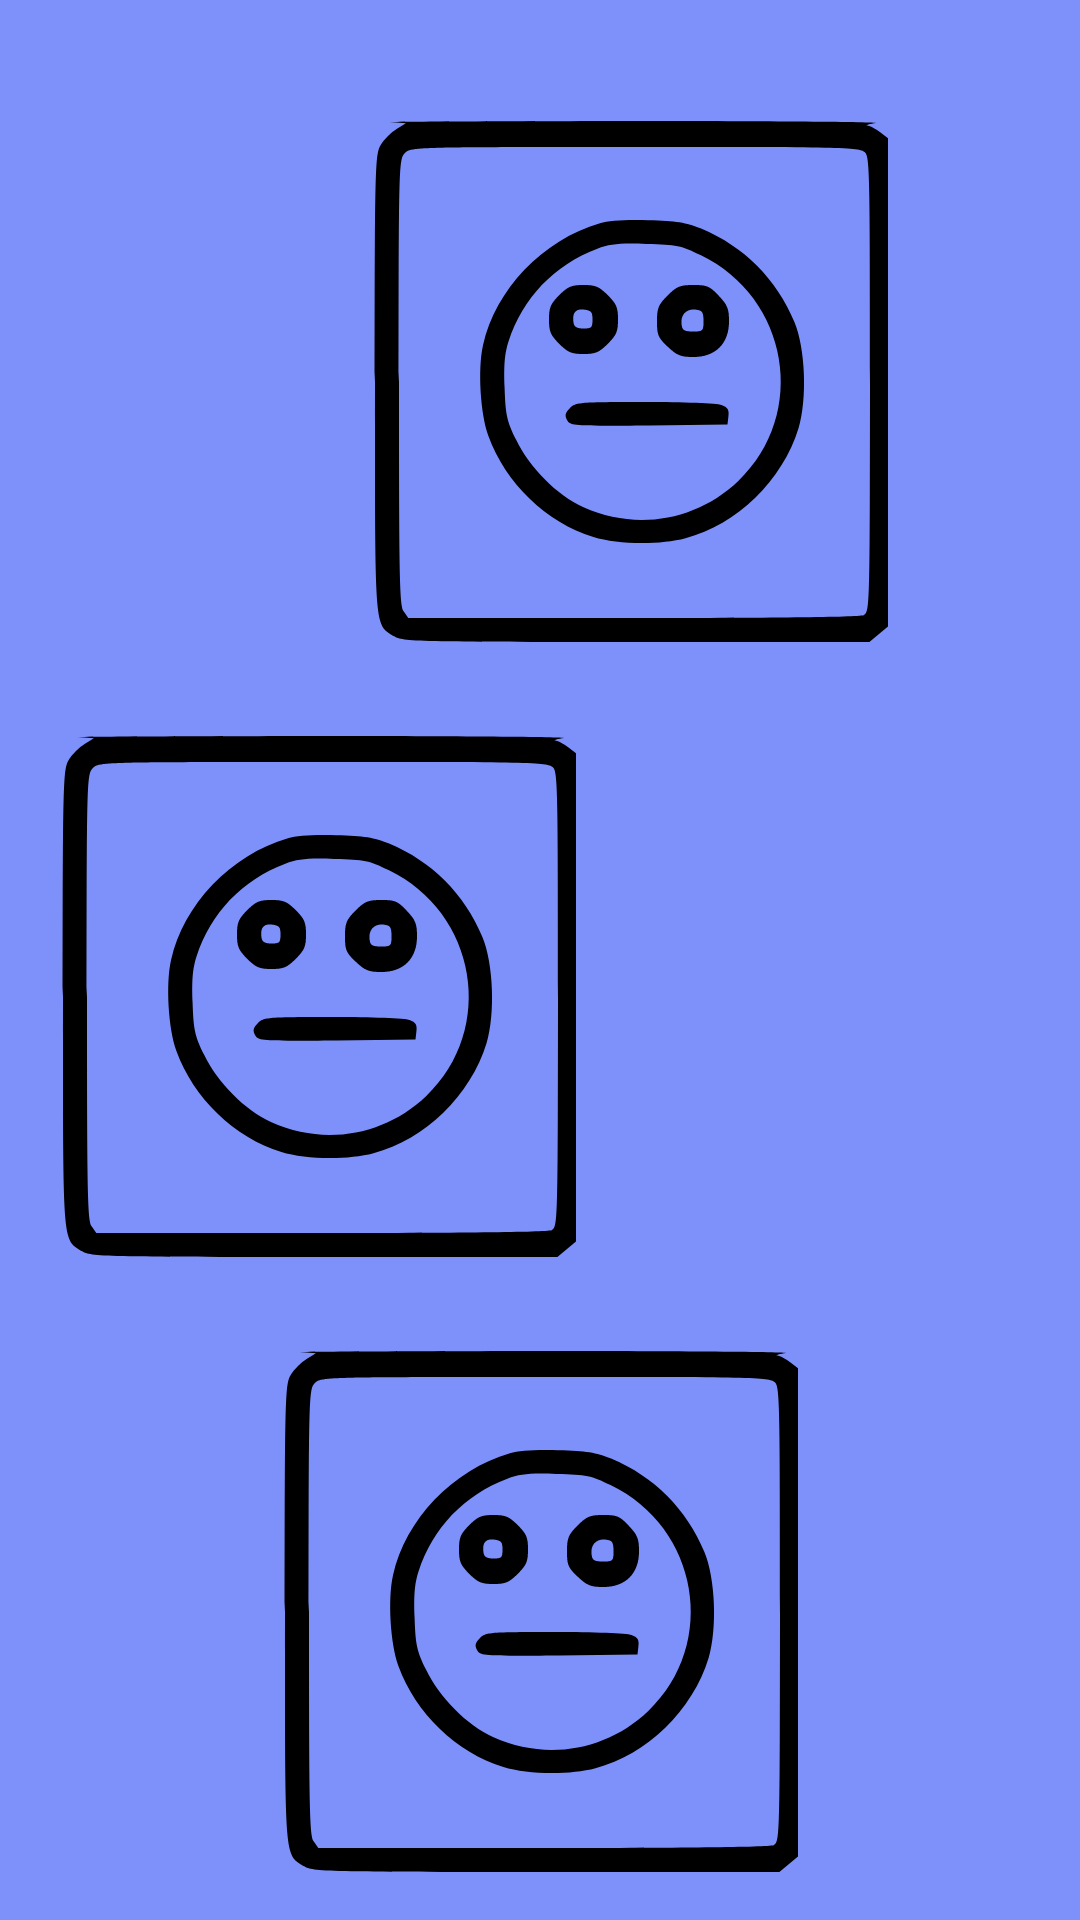

Layout XML and referenced resources for this Android screen:
<!-- AndroidManifest.xml: application theme Theme.Randomizer2 -->
<!-- res/layout/fragment_dice.xml -->
<?xml version="1.0" encoding="utf-8"?>
<RelativeLayout xmlns:android="http://schemas.android.com/apk/res/android"
    xmlns:app="http://schemas.android.com/apk/res-auto"
    xmlns:tools="http://schemas.android.com/tools"
    android:layout_width="match_parent"
    android:layout_height="match_parent"
    android:background="@color/dicefon"
    tools:context=".screens.FragmentDice">

    <LinearLayout
        android:layout_width="match_parent"
        android:layout_height="match_parent"
        android:orientation="vertical">

        <ImageView
            android:id="@+id/imDice1"
            android:layout_width="wrap_content"
            android:layout_height="wrap_content"
            android:layout_centerHorizontal="true"
            android:layout_centerVertical="true"
            android:layout_gravity="center"
            android:layout_marginLeft="30dp"
            android:layout_marginTop="40dp"
            android:foregroundGravity="center"
            android:src="@drawable/ic_cube" />

        <ImageView
            android:id="@+id/imDice2"
            android:layout_width="wrap_content"
            android:layout_height="wrap_content"
            android:layout_marginLeft="20dp"
            android:layout_marginTop="30dp"
            android:foregroundGravity="clip_horizontal|center"
            android:src="@drawable/ic_cube" />

        <ImageView
            android:id="@+id/imDice3"
            android:layout_width="match_parent"
            android:layout_height="wrap_content"
            android:layout_marginTop="30dp"
            android:src="@drawable/ic_cube" />
    </LinearLayout>

</RelativeLayout>
<!-- resources referenced by this layout -->
<resources>
  <color name="dicefon">#7E91FB</color>
  <!-- drawable ic_cube: vector/xml drawable (drawable, 2510 chars, omitted) -->
  <style name="Theme.Randomizer2" parent="Theme.MaterialComponents.DayNight.DarkActionBar">
          
          <item name="colorPrimary">@color/coinFill</item>
          <item name="colorPrimaryVariant">@color/purple_700</item>
          <item name="colorOnPrimary">@color/white</item>
          
          <item name="colorSecondary">@color/teal_200</item>
          <item name="colorSecondaryVariant">@color/teal_700</item>
          <item name="colorOnSecondary">@color/black</item>
          
          <item name="android:statusBarColor" tools:targetApi="l">?attr/colorPrimaryVariant</item>
          <item name="android:windowFullscreen">true</item>
          <item name="windowNoTitle">true</item>
          
      </style>
  <color name="coinFill">#C1B22F</color>
  <color name="purple_700">#FF3700B3</color>
  <color name="white">#FFFFFFFF</color>
  <color name="teal_200">#FF03DAC5</color>
  <color name="teal_700">#FF018786</color>
  <color name="black">#FF000000</color>
</resources>
